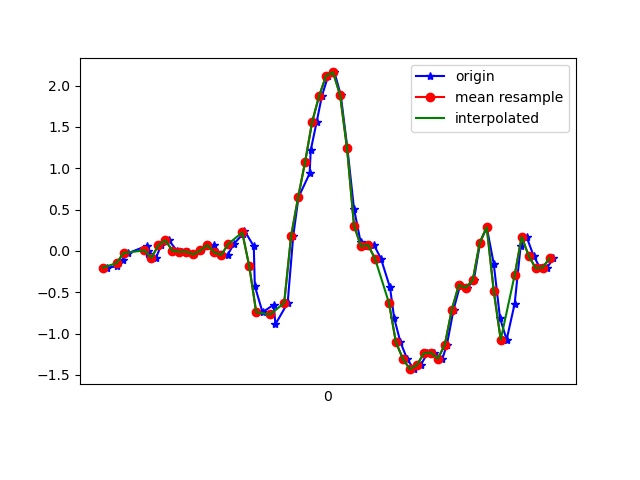

The table this chart was drawn from, first rows:
1617818927654, 514571276257177, -0.2033373, 0.33177748, -0.058546044
1617818927682, 514571295283417, -0.185, 0.333, 0.01598
1617818927698, 514571314309689, -0.1129, -0.1239, 0.07707
1617818927714, 514571333360745, -0.02619, 0.07766, 0.02698
1617818927767, 514571352387001, 0.06178, -0.1276, 0.06241
1617818927770, 514571371385865, -0.04207, 0.118, 0.03186
1617818927771, 514571390409513, -5.3010974E-4, 0.3171, 0.0172
1617818927793, 514571409457961, -0.08361, -0.0885, 0.03797
1617818927808, 514571428481641, 0.06911, 0.004354, -0.0109
1617818927830, 514571447505289, 0.1278, 0.2817, -0.01212
1617818927853, 514571466528969, 0.001913, -0.07628, 0.02209
1617818927867, 514571485561129, -0.0103, -0.09338, -0.006012
1617818927884, 514571504585321, -0.009082, 0.3208, 9.7E-5
1617818927903, 514571523609545, -0.04329, -0.01153, 0.0172
1617818927923, 514571542658569, 0.005579, -0.04329, -0.06832
1617818927958, 514571561682761, 0.07033, 0.4821, -0.08787
1617818927969, 514571580710345, -0.01886, 0.1387, -0.04999
1617818927998, 514571599734729, -0.0494, -0.1508, -0.1147
1617818928016, 514571618759113, 0.08499, 0.1033, -0.1624
1617818928041, 514571637783529, 0.1998, -0.0213, -0.1783
1617818928046, 514571656832713, 0.2463, -0.4037, -0.2601
1617818928073, 514571675849705, 0.05689, -0.8069, -0.3408
1617818928076, 514571694873705, -0.4257, -1.474, -0.3896
1617818928098, 514571713897833, -0.7421, -2.324, -0.5717
1617818928130, 514571732921833, -0.6517, -3.187, -0.8417
1617818928135, 514571751970729, -0.8875, -4.091, -1.239
1617818928170, 514571770994793, -0.6297, -4.613, -1.763
1617818928186, 514571790037097, 0.1827, -4.83, -2.244
1617818928201, 514571809061801, 0.6494, -5.012, -2.675
1617818928233, 514571828086569, 0.9378, -5.104, -2.975
1617818928236, 514571847136105, 1.218, -5.076, -3.109
1617818928253, 514571866160809, 1.56, -4.864, -3.052
1617818928268, 514571885185065, 1.874, -4.558, -2.864
1617818928286, 514571904209769, 2.119, -4.246, -2.612
1617818928304, 514571923259241, 2.159, -3.9, -2.362
1617818928322, 514571942283945, 1.887, -3.501, -2.007
1617818928341, 514571961308713, 1.241, -3.049, -1.649
1617818928360, 514571980330153, 0.5077, -2.519, -1.379
1617818928379, 514571999354729, 0.1058, -1.873, -1.135
1617818928398, 514572018404137, 0.05445, -1.169, -0.8368
1617818928417, 514572037428841, 0.07277, -0.4758, -0.4923
1617818928437, 514572056453417, -0.09216, 0.1681, -0.1404
1617818928463, 514572075477993, -0.4428, 0.785, 0.1895
1617818928475, 514572094522025, -0.8142, 1.37, 0.5022
1617818928493, 514572113658517, -1.106, 1.883, 0.7967
1617818928512, 514572132682965, -1.307, 2.339, 1.07
1617818928531, 514572151707477, -1.431, 2.775, 1.333
1617818928551, 514572170731925, -1.382, 3.134, 1.604
1617818928570, 514572189778773, -1.238, 3.374, 1.871
1617818928588, 514572208803221, -1.23, 3.539, 2.022
1617818928613, 514572227827605, -1.305, 3.751, 2.105
1617818928626, 514572246851989, -1.134, 3.933, 2.188
1617818928645, 514572265901205, -0.7104, 3.97, 2.259
1617818928664, 514572284921109, -0.4135, 3.955, 2.218
1617818928684, 514572303945365, -0.4452, 3.924, 2.145
1617818928703, 514572322969749, -0.3524, 3.825, 2.229
1617818928721, 514572341994133, 0.1009, 3.53, 2.266
1617818928740, 514572361043221, 0.2866, 3.207, 2.029
1617818928760, 514572380067477, -0.1545, 2.868, 1.74
1617818928778, 514572399089813, -0.8142, 2.495, 1.439
1617818928797, 514572418114197, -1.074, 2.046, 1.19
... 7 more rows
